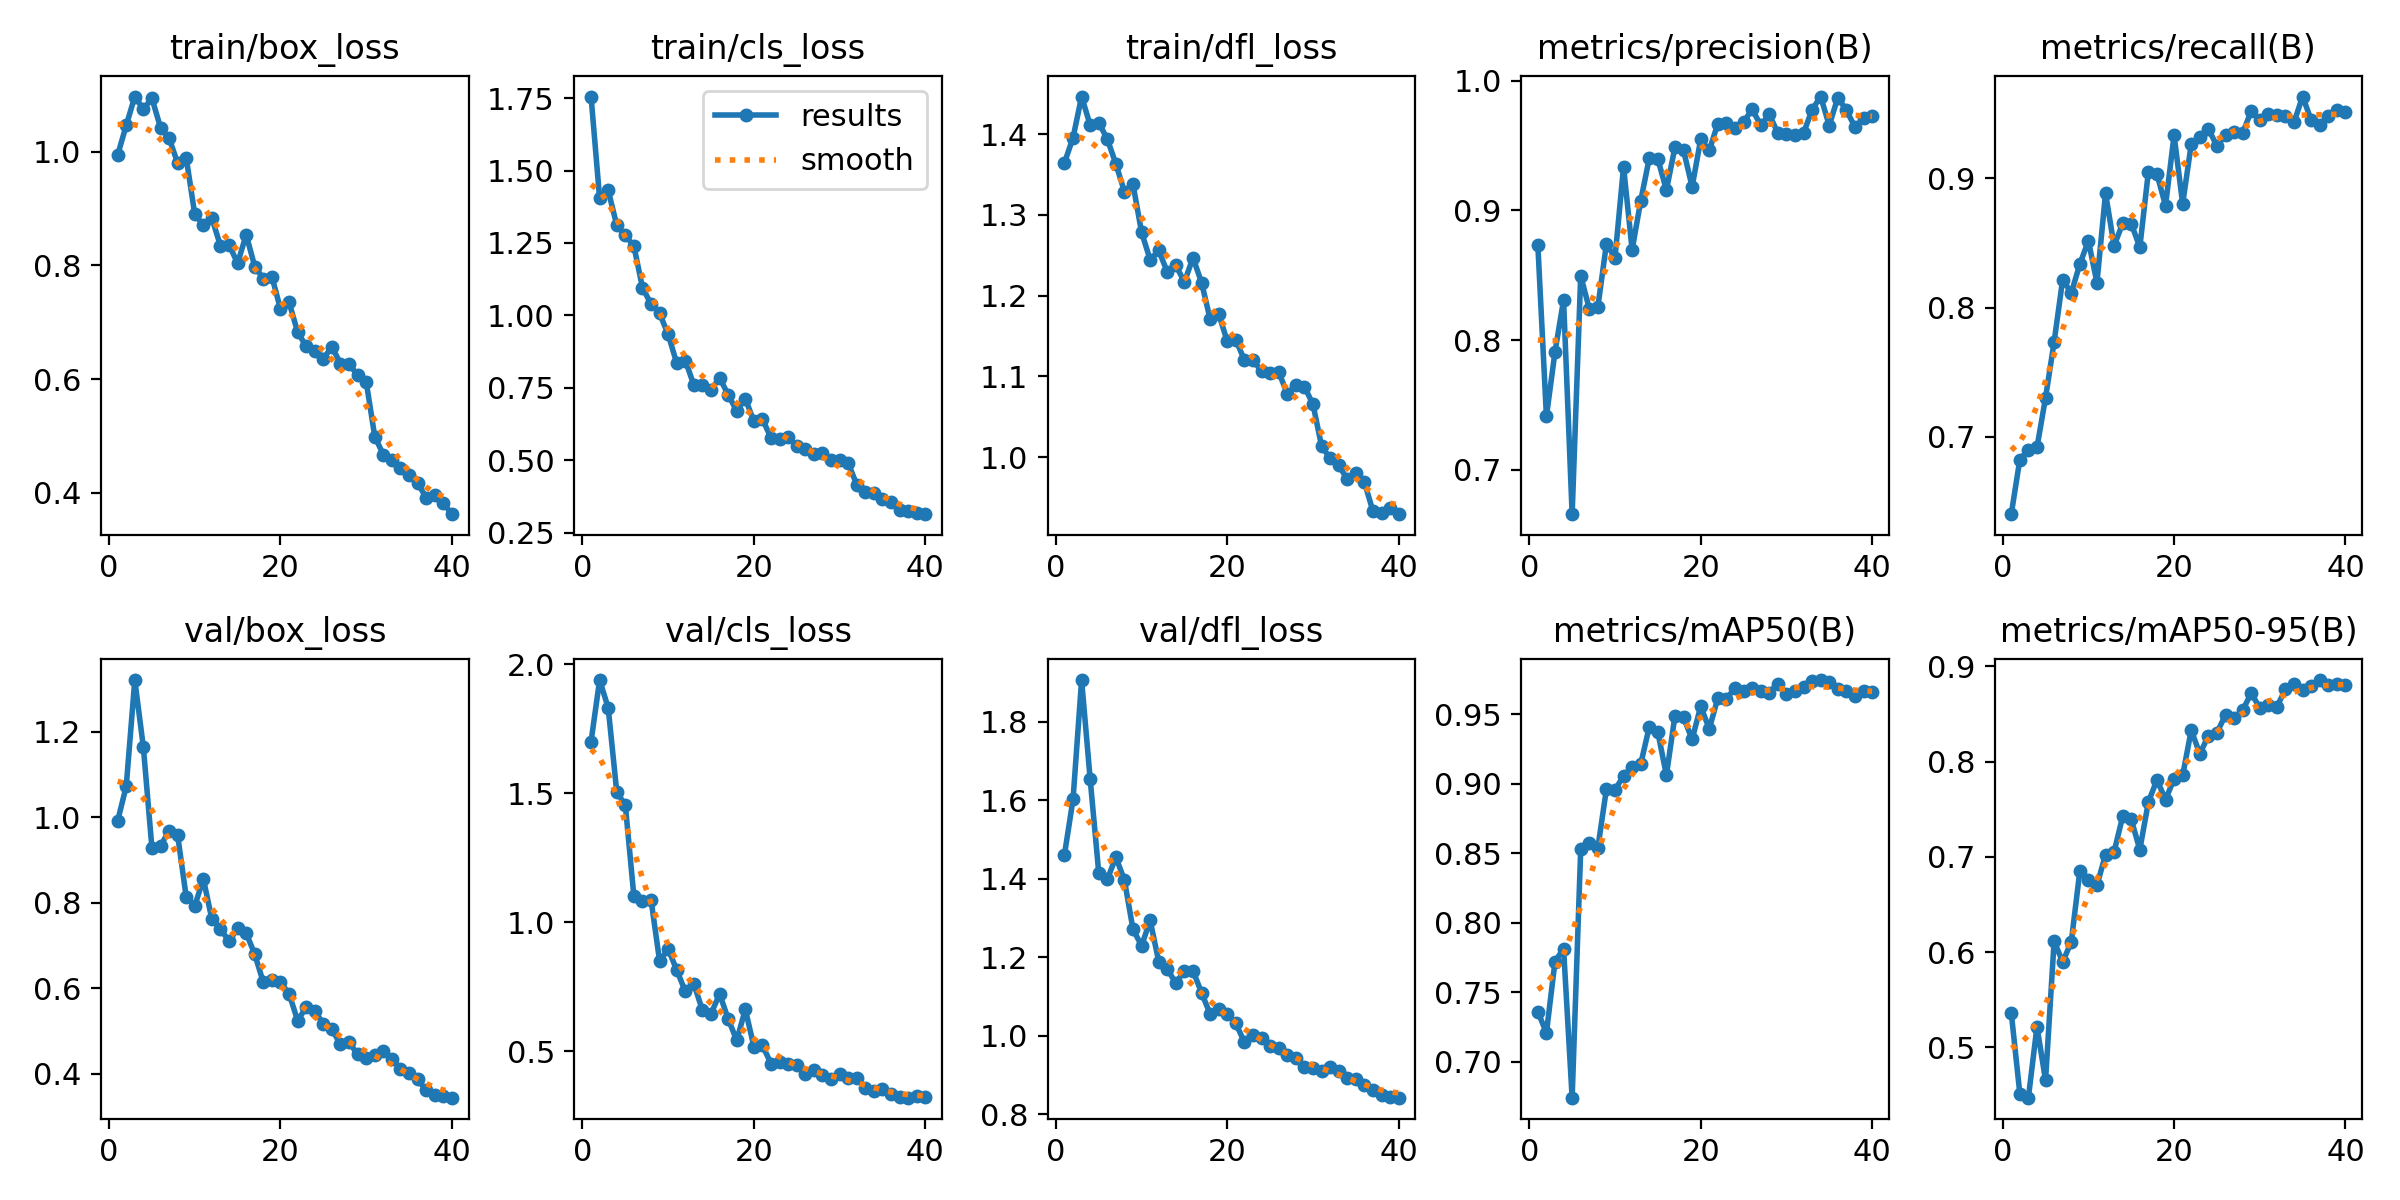

The data file committed next to this chart (first rows):
epoch, time, train/box_loss, train/cls_loss, train/dfl_loss, metrics/precision(B), metrics/recall(B), metrics/mAP50(B), metrics/mAP50-95(B), val/box_loss, val/cls_loss, val/dfl_loss, lr/pg0, lr/pg1, lr/pg2
1, 197.7, 0.9938, 1.756, 1.365, 0.873, 0.64, 0.736, 0.5363, 0.9913, 1.7, 1.461, 0.0006599, 0.0006599, 0.0006599
2, 402, 1.046, 1.404, 1.396, 0.7411, 0.6823, 0.7207, 0.4516, 1.072, 1.938, 1.602, 0.001294, 0.001294, 0.001294
3, 605.8, 1.097, 1.432, 1.447, 0.7908, 0.69, 0.7721, 0.4472, 1.321, 1.83, 1.906, 0.001895, 0.001895, 0.001895
4, 807.3, 1.075, 1.311, 1.411, 0.8309, 0.6917, 0.7813, 0.5218, 1.163, 1.504, 1.654, 0.001852, 0.001852, 0.001852
5, 1001, 1.094, 1.277, 1.414, 0.6657, 0.7301, 0.6741, 0.4655, 0.9274, 1.453, 1.416, 0.001802, 0.001802, 0.001802
6, 1192, 1.042, 1.239, 1.394, 0.8495, 0.7733, 0.8527, 0.6113, 0.9328, 1.099, 1.399, 0.001752, 0.001752, 0.001752
7, 1384, 1.024, 1.096, 1.363, 0.8242, 0.8217, 0.857, 0.5898, 0.9683, 1.083, 1.455, 0.001703, 0.001703, 0.001703
8, 1578, 0.9799, 1.039, 1.329, 0.8254, 0.8112, 0.8538, 0.6105, 0.9577, 1.086, 1.396, 0.001654, 0.001654, 0.001654
9, 1767, 0.989, 1.007, 1.338, 0.8741, 0.8335, 0.8961, 0.6851, 0.813, 0.8483, 1.271, 0.001604, 0.001604, 0.001604
10, 1959, 0.8895, 0.9341, 1.278, 0.8635, 0.8517, 0.8956, 0.6759, 0.7925, 0.8953, 1.23, 0.001554, 0.001554, 0.001554
11, 2154, 0.8708, 0.8349, 1.244, 0.9335, 0.8193, 0.9055, 0.6701, 0.8555, 0.8139, 1.294, 0.001505, 0.001505, 0.001505
12, 2342, 0.8827, 0.8443, 1.256, 0.8695, 0.8884, 0.9123, 0.7025, 0.7608, 0.7308, 1.189, 0.001455, 0.001455, 0.001455
13, 2533, 0.834, 0.7593, 1.229, 0.9073, 0.8478, 0.9141, 0.7054, 0.739, 0.7604, 1.17, 0.001406, 0.001406, 0.001406
14, 2723, 0.8357, 0.7591, 1.237, 0.9402, 0.8651, 0.9408, 0.7425, 0.7092, 0.6574, 1.133, 0.001357, 0.001357, 0.001357
15, 2922, 0.8038, 0.7435, 1.217, 0.9396, 0.865, 0.937, 0.7394, 0.7407, 0.6446, 1.166, 0.001307, 0.001307, 0.001307
16, 3120, 0.8539, 0.7843, 1.247, 0.9157, 0.8467, 0.9061, 0.7076, 0.7286, 0.7212, 1.165, 0.001257, 0.001257, 0.001257
17, 3316, 0.7976, 0.7262, 1.216, 0.9488, 0.905, 0.949, 0.7576, 0.6792, 0.6244, 1.11, 0.001208, 0.001208, 0.001208
18, 3518, 0.7768, 0.6697, 1.171, 0.9463, 0.9033, 0.9476, 0.7808, 0.6132, 0.5412, 1.055, 0.001159, 0.001159, 0.001159
19, 3718, 0.7801, 0.713, 1.177, 0.9182, 0.8789, 0.9319, 0.7602, 0.6191, 0.6619, 1.069, 0.001109, 0.001109, 0.001109
20, 3919, 0.7231, 0.6341, 1.143, 0.9548, 0.9333, 0.9556, 0.7819, 0.6137, 0.5169, 1.056, 0.001059, 0.001059, 0.001059
21, 4122, 0.7353, 0.6421, 1.145, 0.9463, 0.8803, 0.9394, 0.7856, 0.5871, 0.5215, 1.031, 0.00101, 0.00101, 0.00101
22, 4323, 0.6826, 0.5766, 1.12, 0.9669, 0.9264, 0.9615, 0.833, 0.5242, 0.4515, 0.9834, 0.0009605, 0.0009605, 0.0009605
23, 4522, 0.6575, 0.5739, 1.12, 0.9671, 0.9322, 0.9607, 0.8083, 0.555, 0.4568, 1.002, 0.000911, 0.000911, 0.000911
24, 4729, 0.6486, 0.5818, 1.106, 0.9638, 0.9383, 0.969, 0.8271, 0.5464, 0.4486, 0.9952, 0.0008615, 0.0008615, 0.0008615
25, 4930, 0.6361, 0.5484, 1.104, 0.9678, 0.925, 0.9669, 0.8306, 0.5167, 0.4445, 0.9749, 0.000812, 0.000812, 0.000812
26, 5133, 0.6565, 0.5382, 1.105, 0.9781, 0.9333, 0.9687, 0.8489, 0.5032, 0.4115, 0.968, 0.0007625, 0.0007625, 0.0007625
27, 5335, 0.6274, 0.5215, 1.079, 0.9656, 0.9358, 0.9666, 0.8454, 0.4688, 0.4254, 0.9507, 0.000713, 0.000713, 0.000713
28, 5535, 0.6273, 0.5257, 1.089, 0.974, 0.9349, 0.9655, 0.8539, 0.4736, 0.406, 0.942, 0.0006635, 0.0006635, 0.0006635
29, 5735, 0.6064, 0.4993, 1.087, 0.9597, 0.9522, 0.972, 0.872, 0.4448, 0.3902, 0.9192, 0.000614, 0.000614, 0.000614
30, 5936, 0.5954, 0.5, 1.065, 0.9591, 0.945, 0.9648, 0.8564, 0.4362, 0.4106, 0.9168, 0.0005645, 0.0005645, 0.0005645
31, 6138, 0.4991, 0.4908, 1.014, 0.9583, 0.95, 0.9665, 0.8595, 0.4426, 0.3937, 0.9096, 0.000515, 0.000515, 0.000515
32, 6337, 0.4672, 0.4156, 0.9985, 0.9596, 0.9489, 0.9695, 0.8578, 0.4535, 0.3945, 0.9201, 0.0004655, 0.0004655, 0.0004655
33, 6536, 0.4584, 0.3887, 0.9896, 0.9777, 0.948, 0.9735, 0.876, 0.4338, 0.3577, 0.9109, 0.000416, 0.000416, 0.000416
34, 6736, 0.4443, 0.387, 0.9726, 0.9878, 0.9436, 0.9745, 0.8818, 0.4116, 0.3441, 0.8911, 0.0003665, 0.0003665, 0.0003665
35, 6936, 0.4309, 0.3666, 0.9799, 0.9654, 0.9633, 0.9733, 0.8749, 0.4004, 0.3526, 0.8903, 0.000317, 0.000317, 0.000317
36, 7135, 0.4168, 0.3551, 0.9688, 0.987, 0.945, 0.9679, 0.8799, 0.3867, 0.3341, 0.8747, 0.0002675, 0.0002675, 0.0002675
37, 7334, 0.3919, 0.3281, 0.9328, 0.9773, 0.9417, 0.9667, 0.8857, 0.3608, 0.3208, 0.8604, 0.000218, 0.000218, 0.000218
38, 7534, 0.3958, 0.3235, 0.9307, 0.9643, 0.9483, 0.9633, 0.881, 0.3497, 0.3192, 0.8488, 0.0001685, 0.0001685, 0.0001685
39, 7737, 0.3824, 0.3169, 0.9371, 0.9711, 0.9531, 0.9664, 0.8813, 0.3471, 0.3252, 0.8437, 0.000119, 0.000119, 0.000119
40, 7936, 0.3626, 0.3138, 0.9292, 0.9727, 0.9517, 0.9657, 0.8808, 0.3438, 0.3224, 0.8421, 6.95e-05, 6.95e-05, 6.95e-05
